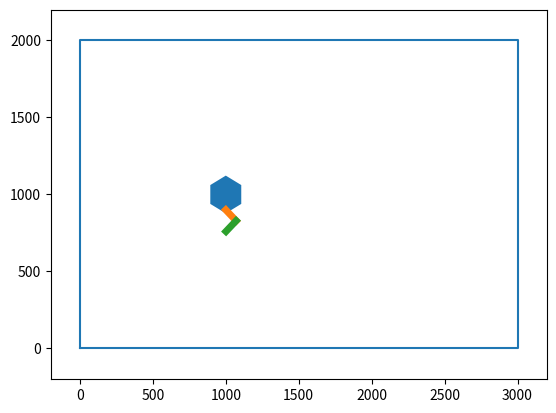

The script that saved this image:
import matplotlib

matplotlib.use("Agg")
import matplotlib.pyplot as plt
import numpy as np

TABLE_SIZE = {"x": 3000, "y": 2000}
ROBOT_SIZE = 245
ARM_LENGTHS = (100, 98)
ARM_OFFSET = {"x": -100, "y": 0, "a": np.pi}


def discrete_circle(center, radius, samples, offset=0):
    return (
        [
            center[0] + radius * np.cos(2 * np.pi * i / samples + offset)
            for i in range(samples)
        ],
        [
            center[1] + radius * np.sin(2 * np.pi * i / samples + offset)
            for i in range(samples)
        ],
    )


def rectangle(a, b):
    return [a[0], b[0], b[0], a[0]], [a[1], a[1], b[1], b[1]]


def rot(angle):
    return np.array([[np.cos(angle), -np.sin(angle)], [np.sin(angle), np.cos(angle)]])


def lever(length, angle):
    return length * np.array([np.cos(angle), np.sin(angle)])


def draw_link(ax, x0, x1, thickness=5):
    ax.plot([x0[0], x1[0]], [x0[1], x1[1]], linewidth=thickness)


def draw_polygon(ax, polygon, fill=True):
    x, y = polygon
    x.append(x[0])
    y.append(y[0])
    if fill:
        ax.fill(x, y)
    else:
        ax.plot(x, y)


def draw_base(ax, pose, robot_size):
    draw_polygon(
        ax, discrete_circle((pose["x"], pose["y"]), robot_size / 2, 6, pose["a"])
    )


def draw_arm(ax, pose, arm, arm_offset):
    shoulder = np.array([pose["x"], pose["y"]]) + rot(pose["a"]) @ [
        arm_offset["x"],
        arm_offset["y"],
    ]
    elbow = shoulder + lever(ARM_LENGTHS[0], pose["a"] + arm_offset["a"] + arm["a"])
    hand = elbow + lever(
        ARM_LENGTHS[1], pose["a"] + arm_offset["a"] + arm["a"] + arm["b"]
    )

    draw_link(ax, shoulder, elbow)
    draw_link(ax, elbow, hand)


def draw_robot(ax, pose={"x": 0, "y": 0, "a": 0}, arm={"a": 0, "b": 0}):
    draw_base(ax, pose, ROBOT_SIZE)
    draw_arm(ax, pose, arm, ARM_OFFSET)


def draw_table(margin=200):
    fig, ax = plt.subplots()
    ax.set_xlim((-margin, TABLE_SIZE["x"] + margin))
    ax.set_ylim((-margin, TABLE_SIZE["y"] + margin))
    draw_polygon(ax, rectangle((0, 0), (TABLE_SIZE["x"], TABLE_SIZE["y"])), fill=False)
    return fig, ax


fig, ax = draw_table()
draw_robot(
    ax, {"x": 1000, "y": 1000, "a": np.pi / 2}, {"a": np.pi / 4, "b": -np.pi / 2}
)
fig.savefig("test.png")
